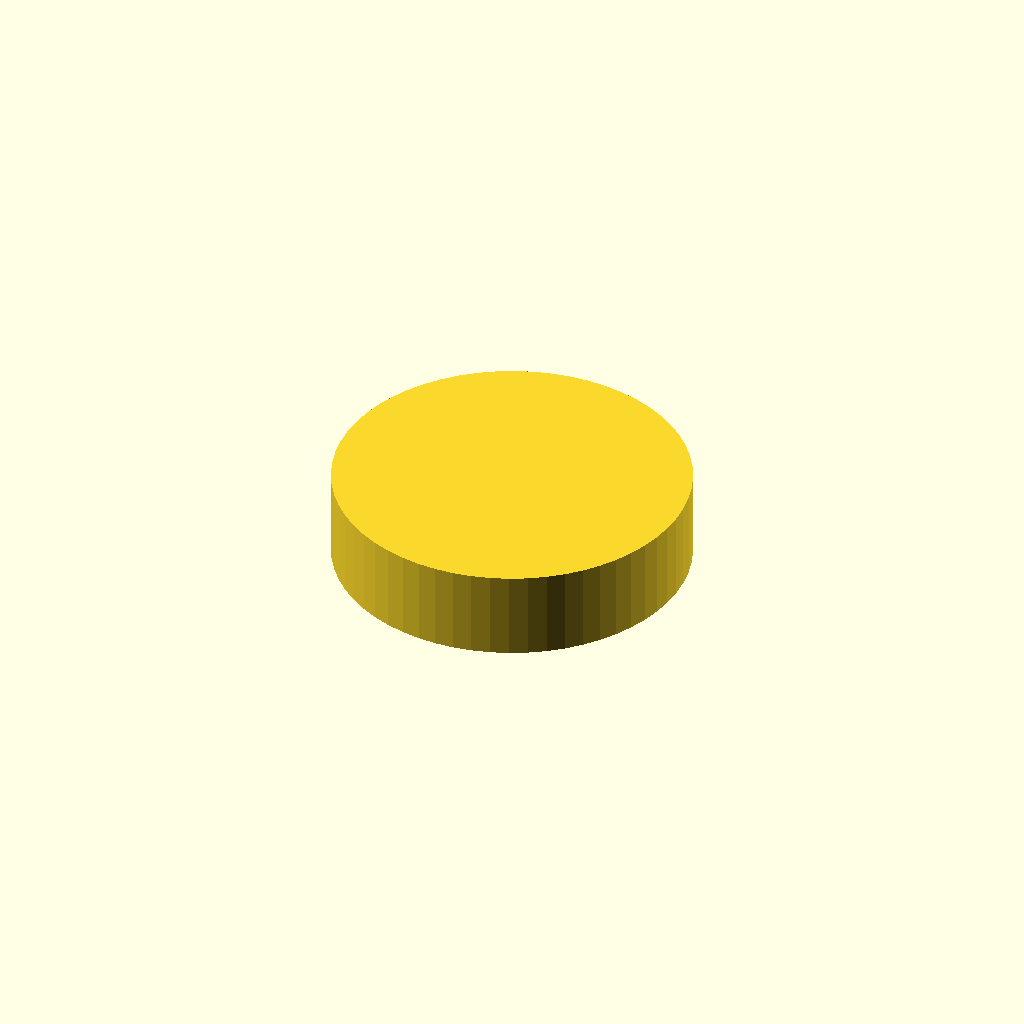
Cell 1: rendered with the file's own defaults.
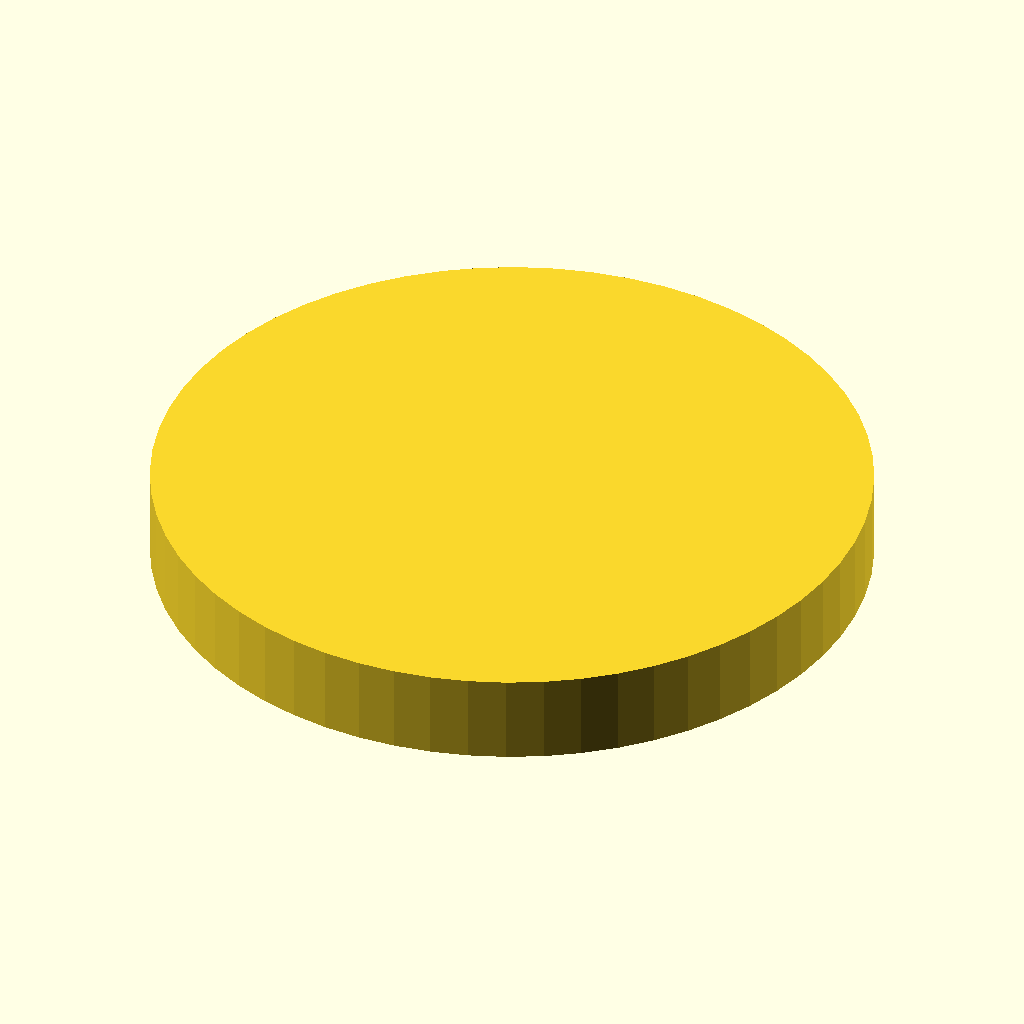
Cell 2 — radius set to 20, the other parameters unchanged.
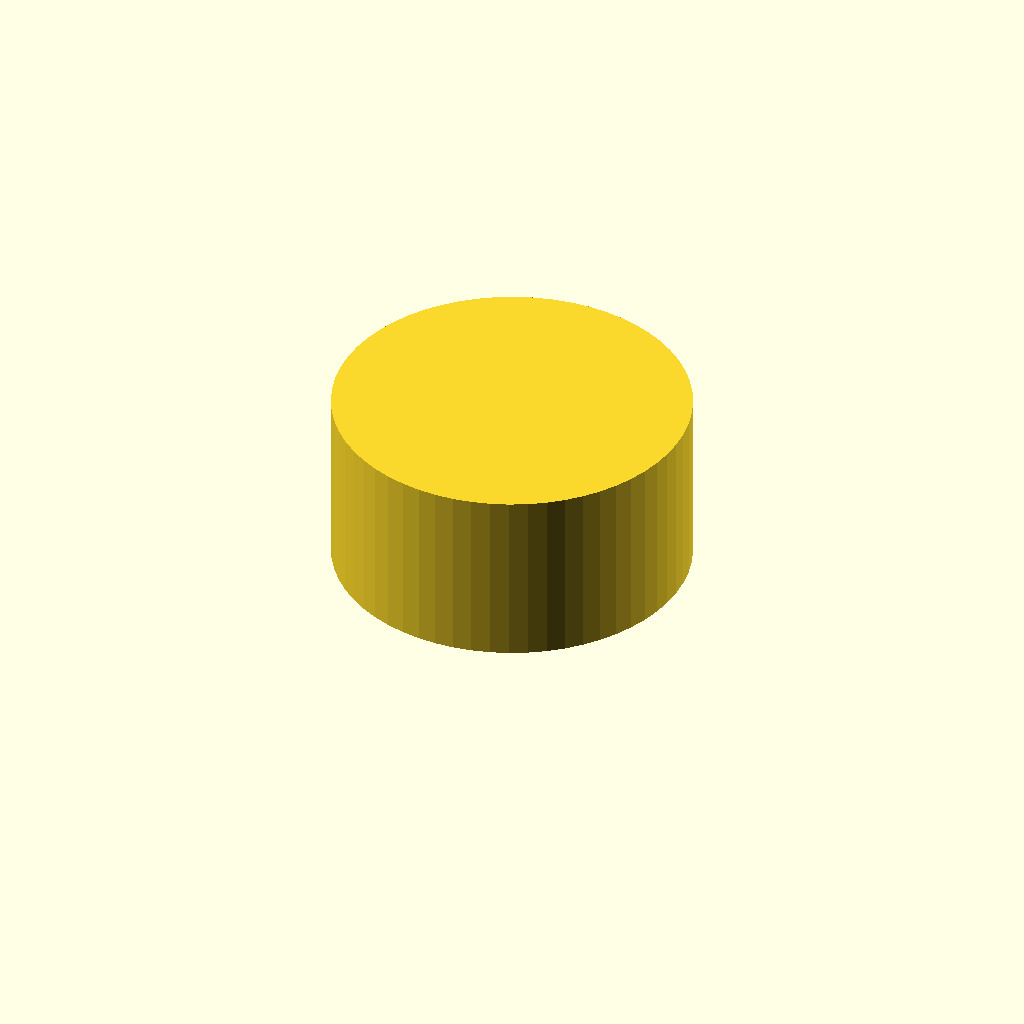
Cell 3: height = 10 (everything else at default).
All cells are drawn from one camera (rotation 55°, 0°, 25°, orthographic, colour scheme Cornfield), so only the parameter changes between them.
Source of the model, train/evaluation/ThomasTheMaker_k-1b_20251029_030656/ripple.scad:
// Ripple parameters
radius = 10;
height = 5;
frequency = 1;
amplitude = 1;

module ripple(radius, height, frequency, amplitude) {
  difference() {
    cylinder(h = height, r = radius, $fn = 60);
    translate([0, 0, height/2])
      linear_extrude(height = height/2)
        rotate([0,0,45])
          scale([1,1,1])
            cube([radius*2, radius*2, height]);
  }
}

ripple(radius, height, frequency, amplitude);
Parameter table extracted from the source (name, type, default, range or options):
radius: number, default 10
height: number, default 5
frequency: number, default 1
amplitude: number, default 1
